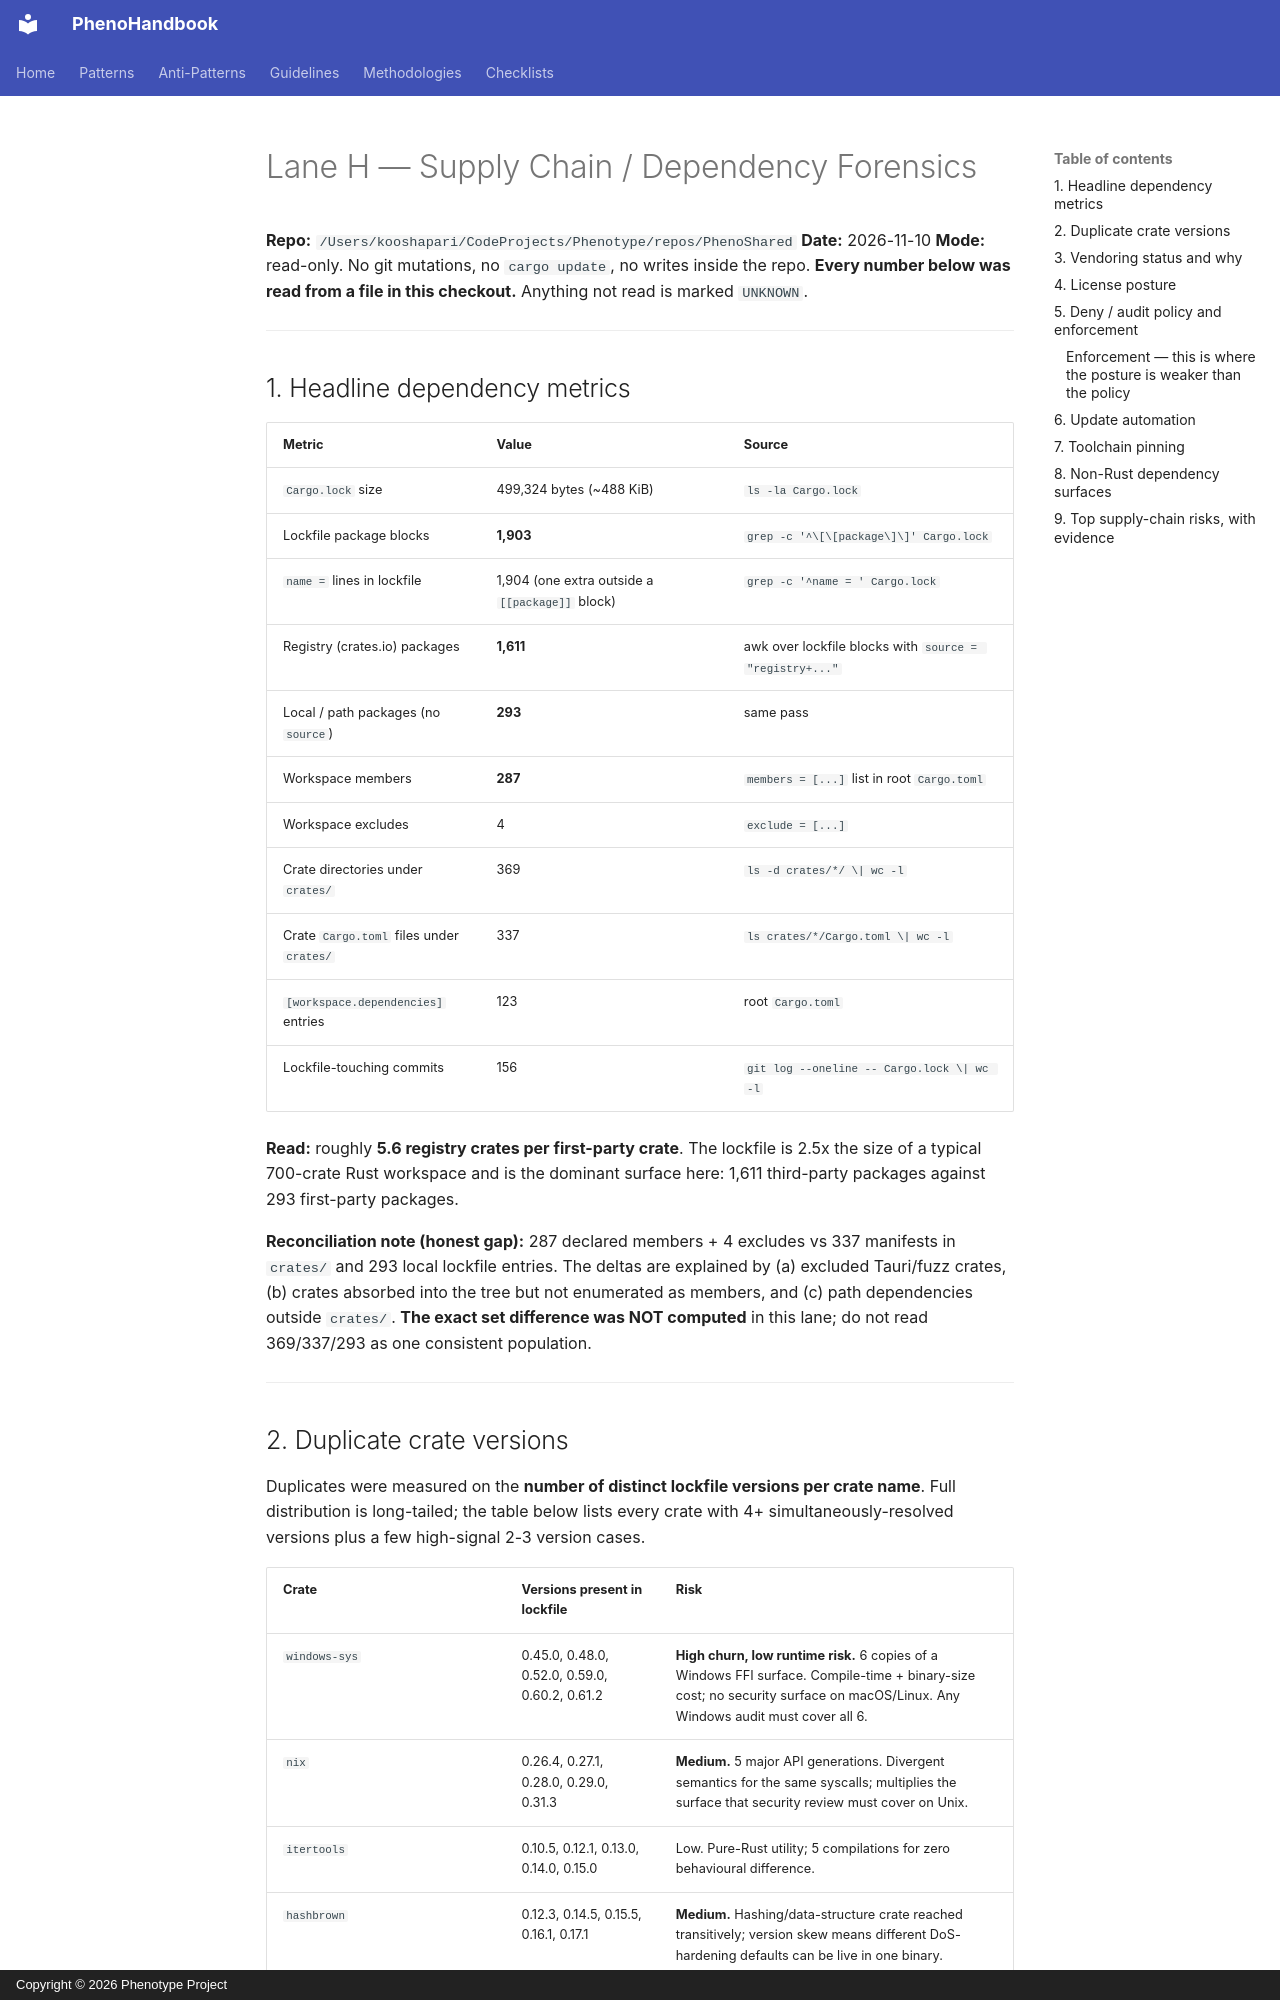

repository: KooshaPari/PhenoShared · page: audits/2026-11-10-forensic/H-supply-chain/index.html · generator: mkdocs · copyright: Copyright © 2026 Phenotype Project

# Lane H — Supply Chain / Dependency Forensics

**Repo:** `/Users/kooshapari/CodeProjects/Phenotype/repos/PhenoShared`
**Date:** 2026-11-10
**Mode:** read-only. No git mutations, no `cargo update`, no writes inside the repo.
**Every number below was read from a file in this checkout.** Anything not read is marked `UNKNOWN`.

---

## 1. Headline dependency metrics

| Metric | Value | Source |
|---|---|---|
| `Cargo.lock` size | 499,324 bytes (~488 KiB) | `ls -la Cargo.lock` |
| Lockfile package blocks | **1,903** | `grep -c '^\[\[package\]\]' Cargo.lock` |
| `name =` lines in lockfile | 1,904 (one extra outside a `[[package]]` block) | `grep -c '^name = ' Cargo.lock` |
| Registry (crates.io) packages | **1,611** | awk over lockfile blocks with `source = "registry+..."` |
| Local / path packages (no `source`) | **293** | same pass |
| Workspace members | **287** | `members = [...]` list in root `Cargo.toml` |
| Workspace excludes | 4 | `exclude = [...]` |
| Crate directories under `crates/` | 369 | `ls -d crates/*/ \| wc -l` |
| Crate `Cargo.toml` files under `crates/` | 337 | `ls crates/*/Cargo.toml \| wc -l` |
| `[workspace.dependencies]` entries | 123 | root `Cargo.toml` |
| Lockfile-touching commits | 156 | `git log --oneline -- Cargo.lock \| wc -l` |

**Read:** roughly **5.6 registry crates per first-party crate**. The lockfile is 2.5x the size of
a typical 700-crate Rust workspace and is the dominant surface here: 1,611 third-party packages
against 293 first-party packages.

**Reconciliation note (honest gap):** 287 declared members + 4 excludes vs 337 manifests in
`crates/` and 293 local lockfile entries. The deltas are explained by (a) excluded Tauri/fuzz
crates, (b) crates absorbed into the tree but not enumerated as members, and (c) path
dependencies outside `crates/`. **The exact set difference was NOT computed** in this lane; do
not read 369/337/293 as one consistent population.

---
